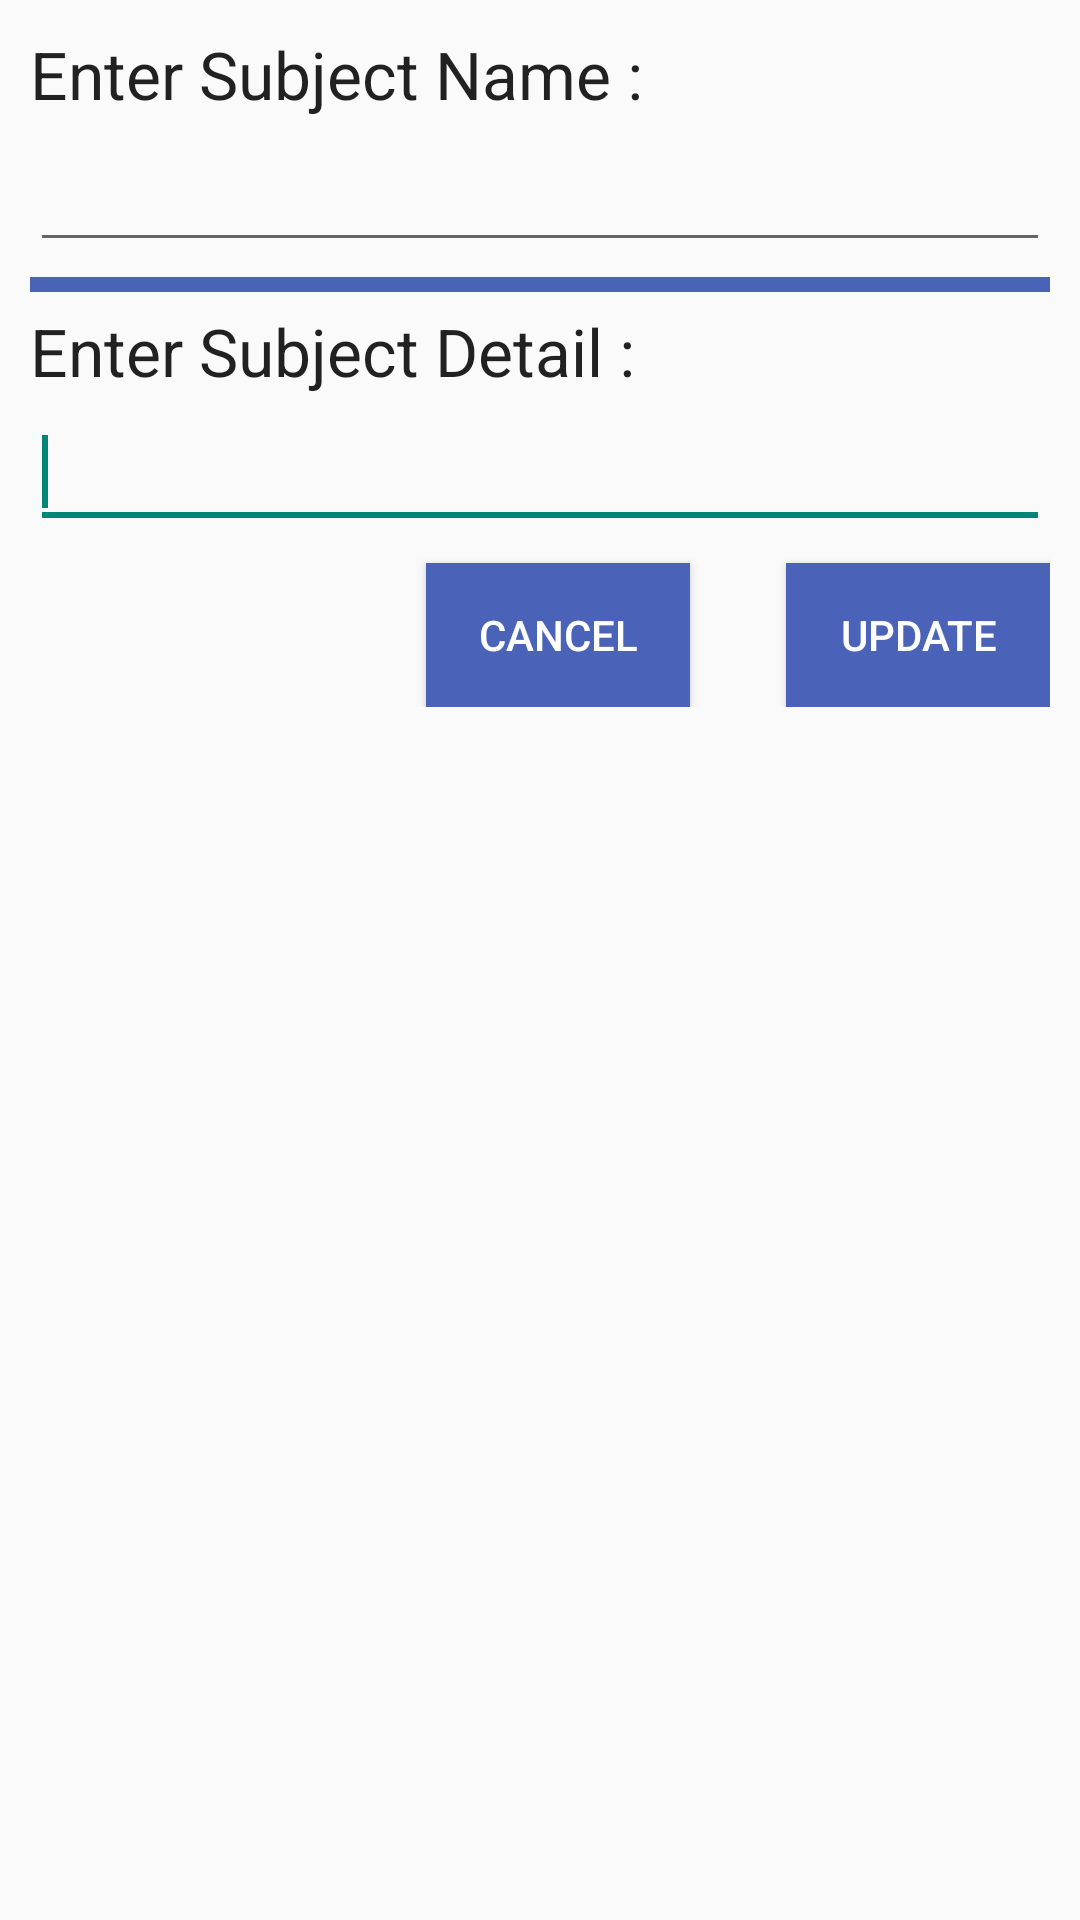

Here is an Android app screen rendered from its layout file. Give the layout XML and the strings, colors and styles it references.
<!-- AndroidManifest.xml: application theme Theme.SwipeMenuWithRecyclerView -->
<!-- res/layout/prompts.xml -->
<?xml version="1.0" encoding="utf-8"?>

<LinearLayout xmlns:android="http://schemas.android.com/apk/res/android"
        android:layout_width="fill_parent"
    android:layout_height="fill_parent"
    android:orientation="vertical"
    android:padding="10dp" >

    <TextView
            android:layout_width="wrap_content"
        android:layout_height="wrap_content"
        android:text="Enter Subject Name : "
        android:textAppearance="?android:attr/textAppearanceLarge" />

    <EditText
            android:id="@+id/editTextDialogUserInput"
            android:layout_width="match_parent"
            android:layout_height="wrap_content"
            android:minHeight="48dp">

        <requestFocus />

    </EditText>
    
    <View
            android:layout_width="match_parent"
            android:layout_height="5dp"
        android:background="@color/colorPrimary"
        android:layout_marginTop="5dp"
        android:layout_marginBottom="5dp">

    </View>

    <TextView
            android:layout_width="wrap_content"
            android:layout_height="wrap_content"
            android:text="Enter Subject Detail : "
            android:textAppearance="?android:attr/textAppearanceLarge" />

    <EditText
            android:id="@+id/editTextDialogUserInput2"
            android:layout_width="match_parent"
            android:layout_height="wrap_content"
            android:minHeight="48dp">

        <requestFocus />

    </EditText>

    <RelativeLayout
            android:layout_width="match_parent"
            android:layout_height="wrap_content">
        <Button
                android:id="@+id/cancel"
                android:layout_width="wrap_content"
                android:layout_height="wrap_content"
                android:layout_marginTop="8dp"
                android:textColor="@color/white"
                android:layout_alignParentRight="true"
                android:layout_marginRight="120dp"
                android:background="@color/colorPrimary"
                android:text="Cancel" />
        <Button
                android:id="@+id/update"
                android:layout_width="wrap_content"
                android:layout_height="wrap_content"
                android:layout_marginTop="8dp"
                android:textColor="@color/white"
                android:layout_alignParentRight="true"
                android:background="@color/colorPrimary"
                android:text="update" />
    </RelativeLayout>


</LinearLayout>
<!-- resources referenced by this layout -->
<resources>
  <color name="colorPrimary">#4B62B9</color>
  <color name="white">#FFFFFFFF</color>
  <style name="Theme.SwipeMenuWithRecyclerView" parent="Theme.AppCompat.DayNight.DarkActionBar">
          
          <item name="colorPrimary">@color/purple_500</item>
          <item name="colorPrimaryVariant">@color/purple_700</item>
          <item name="colorOnPrimary">@color/white</item>
          
          <item name="colorSecondary">@color/teal_200</item>
          <item name="colorSecondaryVariant">@color/teal_700</item>
          <item name="colorOnSecondary">@color/black</item>
          
          <item name="android:statusBarColor" tools:targetApi="l">?attr/colorPrimaryVariant</item>
          
      </style>
  <color name="purple_500">#FF6200EE</color>
  <color name="purple_700">#FF3700B3</color>
  <color name="teal_200">#FF03DAC5</color>
  <color name="teal_700">#FF018786</color>
  <color name="black">#FF000000</color>
</resources>
